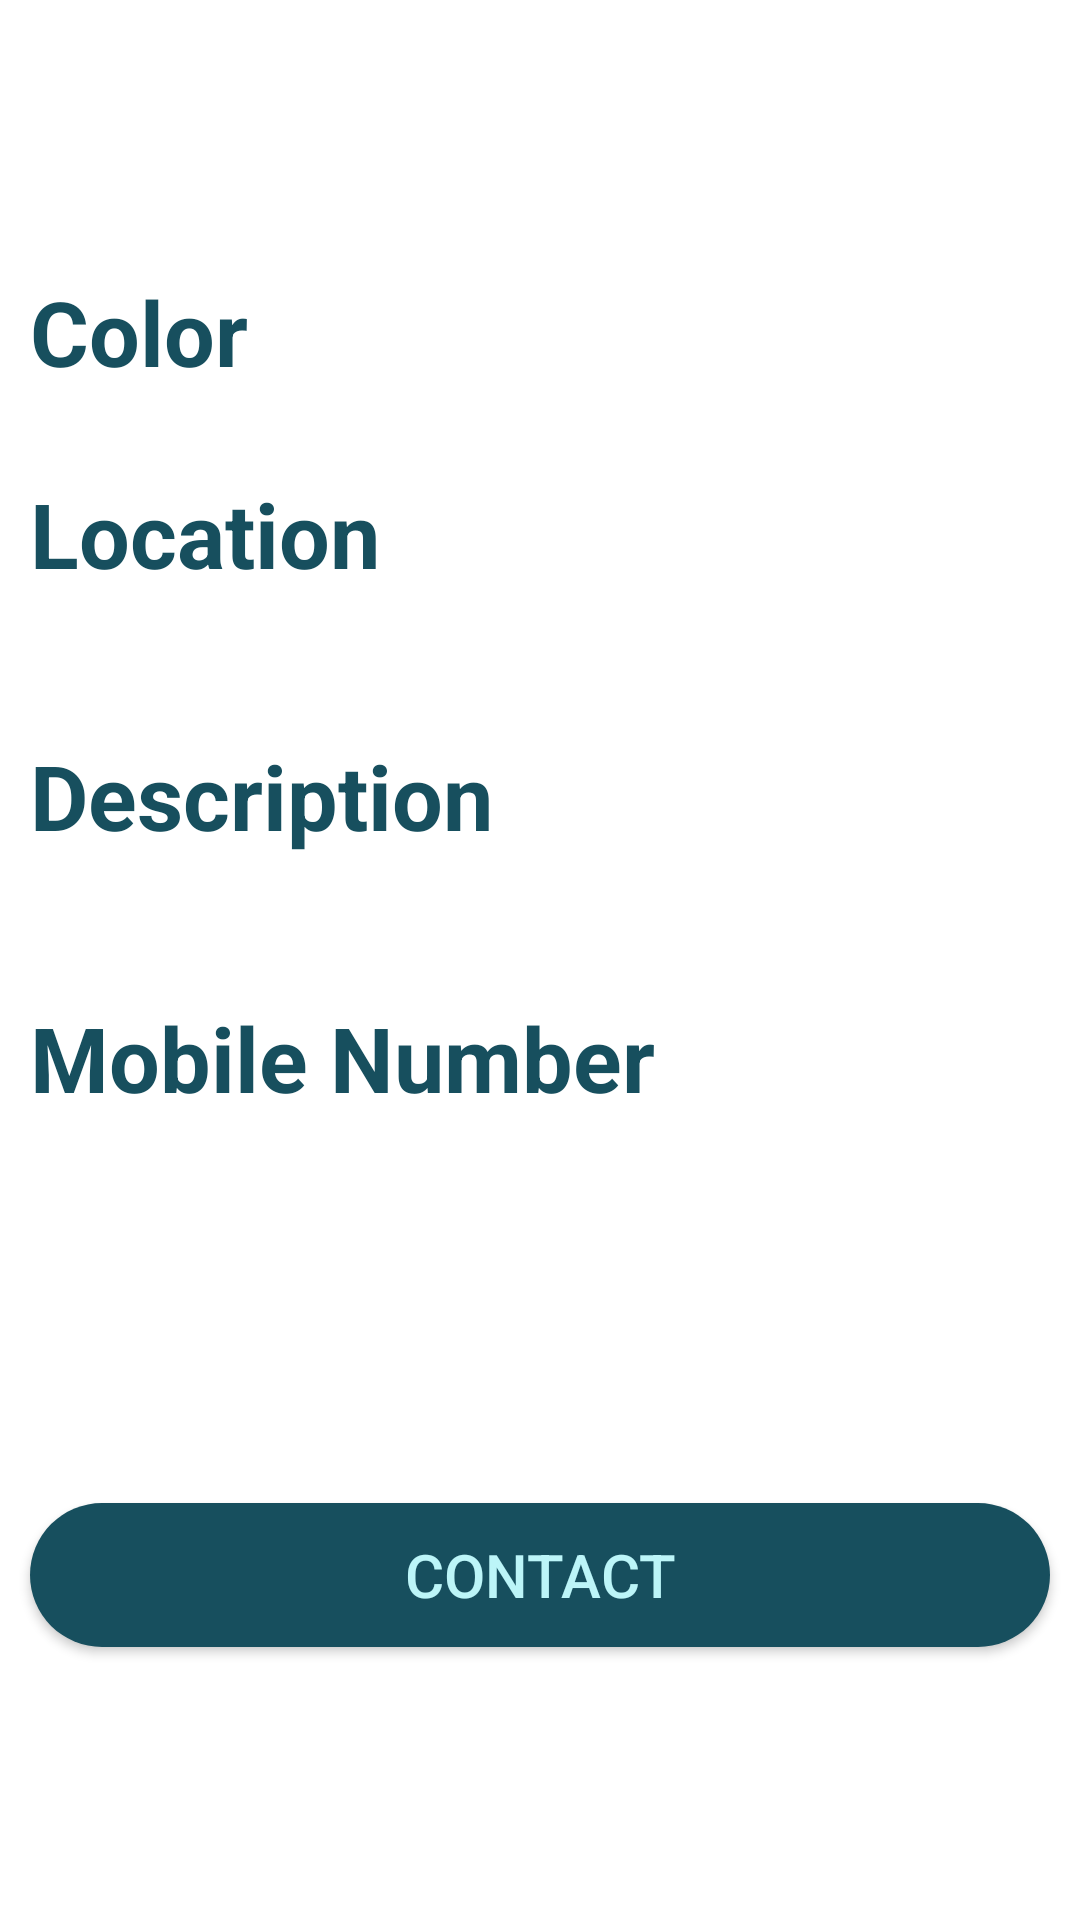

This screen was rendered from an Android layout file. Write that file and the resources it references.
<!-- AndroidManifest.xml: application theme Theme.FindIt -->
<!-- res/layout/fragment_current_item.xml -->
<?xml version="1.0" encoding="utf-8"?>
<androidx.coordinatorlayout.widget.CoordinatorLayout xmlns:android="http://schemas.android.com/apk/res/android"
    xmlns:app="http://schemas.android.com/apk/res-auto"
    xmlns:tools="http://schemas.android.com/tools"
    android:layout_width="match_parent"
    android:layout_height="match_parent"
    tools:context=".AddItemActivity">

    <ScrollView xmlns:android="http://schemas.android.com/apk/res/android"
        android:layout_width="match_parent"
        android:layout_height="match_parent"
        android:fillViewport="true">

        <androidx.constraintlayout.widget.ConstraintLayout xmlns:android="http://schemas.android.com/apk/res/android"
            xmlns:app="http://schemas.android.com/apk/res-auto"
            xmlns:tools="http://schemas.android.com/tools"
            android:layout_width="match_parent"
            android:layout_height="match_parent"
            tools:context=".fragments.CurrentItemFragment">

            <ImageView
                android:id="@+id/item_image"
                android:layout_width="match_parent"
                android:layout_height="wrap_content"
                android:background="@drawable/rounded_corners"
                app:layout_constraintEnd_toEndOf="parent"
                app:layout_constraintStart_toStartOf="parent"
                app:layout_constraintTop_toTopOf="parent"

                />

            <ImageButton
                android:id="@+id/close_button"
                android:layout_width="wrap_content"
                android:layout_height="wrap_content"
                android:layout_gravity="top|left"
                android:background="@null"
                android:paddingStart="15dp"
                android:paddingTop="5dp"
                android:src="@drawable/close_arrow"
                android:visibility="visible"
                app:layout_constraintStart_toStartOf="parent"
                app:layout_constraintTop_toTopOf="parent" />


            <ProgressBar
                android:id="@+id/progressBarCurrent"
                style="?android:attr/progressBarStyle"
                android:layout_width="50dp"
                android:layout_height="50dp"
                android:layout_gravity="center_horizontal"
                android:indeterminateTint="@color/blue"
                android:indeterminateTintMode="src_atop"
                android:visibility="gone"
                app:layout_constraintEnd_toEndOf="parent"
                app:layout_constraintStart_toStartOf="parent"
                app:layout_constraintTop_toBottomOf="@+id/item_image" />

            <TextView
                android:id="@+id/title"
                android:layout_width="wrap_content"
                android:layout_height="wrap_content"
                android:layout_marginStart="10dp"
                android:layout_marginEnd="10dp"
                android:textColor="@color/blue"
                android:textSize="30sp"
                android:textStyle="bold"
                app:layout_constraintStart_toStartOf="parent"
                app:layout_constraintTop_toBottomOf="@+id/item_image" />

            <TextView
                android:id="@+id/big_color"
                android:layout_width="wrap_content"
                android:layout_height="wrap_content"
                android:layout_marginStart="10dp"
                android:text="@string/color"
                android:textColor="@color/blue"
                android:layout_marginTop="50dp"
                android:textSize="30sp"
                android:textStyle="bold"
                app:layout_constraintStart_toStartOf="parent"
                app:layout_constraintTop_toBottomOf="@+id/title" />

            <TextView
                android:id="@+id/color"
                android:layout_width="wrap_content"
                android:layout_height="wrap_content"
                android:layout_marginStart="10dp"
                android:layout_marginEnd="10dp"
                android:layout_marginBottom="10dp"
                android:textColor="@color/blue"
                android:textSize="20sp"
                app:layout_constraintStart_toStartOf="parent"
                app:layout_constraintTop_toBottomOf="@+id/big_color" />

            <TextView
                android:id="@+id/big_location"
                android:layout_width="wrap_content"
                android:layout_height="wrap_content"
                android:layout_marginStart="10dp"
                android:text="@string/location"
                android:textColor="@color/blue"
                android:textSize="30sp"
                android:textStyle="bold"
                app:layout_constraintStart_toStartOf="parent"
                app:layout_constraintTop_toBottomOf="@+id/color" />

            <TextView
                android:id="@+id/location"
                android:layout_width="wrap_content"
                android:layout_height="wrap_content"
                android:layout_marginStart="10dp"
                android:layout_marginEnd="10dp"
                android:layout_marginBottom="10dp"
                android:textColor="@color/blue"
                android:textSize="20sp"
                app:layout_constraintStart_toStartOf="parent"
                app:layout_constraintTop_toBottomOf="@+id/big_location" />

            <TextView
                android:id="@+id/big_description"
                android:layout_width="wrap_content"
                android:layout_height="wrap_content"
                android:layout_marginStart="10dp"
                android:layout_marginTop="20dp"
                android:text="@string/description"
                android:textColor="@color/blue"
                android:textSize="30sp"
                android:textStyle="bold"
                app:layout_constraintStart_toStartOf="parent"
                app:layout_constraintTop_toBottomOf="@+id/location" />

            <TextView
                android:id="@+id/description"
                android:layout_width="wrap_content"
                android:layout_height="wrap_content"
                android:layout_marginStart="10dp"
                android:layout_marginEnd="10dp"
                android:layout_marginBottom="10dp"
                android:textColor="@color/blue"
                android:textSize="20sp"
                app:layout_constraintStart_toStartOf="parent"
                app:layout_constraintTop_toBottomOf="@+id/big_description" />
            <TextView
                android:id="@+id/big_phone"
                android:layout_width="wrap_content"
                android:layout_height="wrap_content"
                android:layout_marginStart="10dp"
                android:layout_marginTop="20dp"
                android:text="@string/mobile_number"
                android:textColor="@color/blue"
                android:textSize="30sp"
                android:textStyle="bold"
                app:layout_constraintStart_toStartOf="parent"
                app:layout_constraintTop_toBottomOf="@+id/description" />
            <TextView
                android:id="@+id/phone"
                android:layout_width="wrap_content"
                android:layout_height="wrap_content"
                android:layout_marginStart="10dp"
                android:layout_marginEnd="10dp"
                android:layout_marginBottom="10dp"
                android:textColor="@color/blue"
                android:textSize="20sp"
                app:layout_constraintStart_toStartOf="parent"
                app:layout_constraintTop_toBottomOf="@+id/big_phone" />

            <androidx.appcompat.widget.AppCompatButton
                android:id="@+id/contact_button"
                android:layout_width="match_parent"
                android:layout_height="wrap_content"
                android:layout_marginStart="10dp"
                android:layout_marginEnd="10dp"
                android:layout_marginBottom="10dp"
                android:layout_marginTop="20dp"
                android:background="@drawable/contact_button"
                android:text="@string/contact"
                android:textColor="@color/light_blue"
                android:textSize="20sp"
                app:layout_constraintTop_toBottomOf="@+id/phone"
                app:layout_constraintBottom_toBottomOf="parent" />
        </androidx.constraintlayout.widget.ConstraintLayout>
    </ScrollView>
</androidx.coordinatorlayout.widget.CoordinatorLayout>
<!-- resources referenced by this layout -->
<resources>
  <color name="blue">#174f5e</color>
  <color name="light_blue">#bcf5f8</color>
  <!-- drawable close_arrow (drawable) -->
  <vector android:height="32dp" android:viewportHeight="512"
      android:viewportWidth="512" android:width="34dp" xmlns:android="http://schemas.android.com/apk/res/android">
      <path android:fillColor="@color/white"
          android:pathData="M169,82.7c-1.7,0.3 -29.4,27.3 -85.2,83.1 -73.5,73.5 -82.8,83.1 -83.4,86.4 -1.7,9.5 -6.5,4.1 83.4,94 82,82 82.7,82.7 87.4,83.3 12.7,1.9 22.5,-11.8 16.5,-23 -0.8,-1.7 -31.5,-32 -68,-67.5l-66.5,-64.5 223.7,-0.5 223.6,-0.5 3.7,-2.3c4.9,-3.1 8.2,-9.9 7.5,-15.4 -0.6,-4.8 -3,-8.4 -7.7,-11.6l-3.3,-2.2 -223.8,-0c-123.2,-0 -223.9,-0.2 -223.9,-0.5 0,-0.2 30,-30.3 66.6,-66.7 36.6,-36.5 67.3,-67.7 68.2,-69.3 0.8,-1.7 1.6,-5.1 1.6,-7.6 0,-10.4 -9,-17.2 -20.4,-15.2z" android:strokeColor="#00000000"/>
  </vector>
  <!-- drawable contact_button (drawable) -->
  <?xml version="1.0" encoding="utf-8"?>
  <shape xmlns:android="http://schemas.android.com/apk/res/android">
      <solid android:color="@color/blue"/>
      <corners android:topLeftRadius="30dp"
          android:topRightRadius="30dp"
          android:bottomLeftRadius="30dp"
          android:bottomRightRadius="30dp"/>
  </shape>
  <!-- drawable rounded_corners (drawable) -->
  <?xml version="1.0" encoding="utf-8"?>
  <shape xmlns:android="http://schemas.android.com/apk/res/android">
  <solid android:color="@color/black"/>
      <corners android:bottomLeftRadius="20dp" android:bottomRightRadius="20dp"/>
  </shape>
  <string name="color">Color</string>
  <string name="contact">Contact</string>
  <string name="description">Description</string>
  <string name="location">Location</string>
  <string name="mobile_number">Mobile Number</string>
  <style name="Theme.FindIt" parent="Theme.Material3.DayNight.NoActionBar">
          <item name="android:windowBackground">@color/white</item>
      </style>
  <color name="white">#FFFFFFFF</color>
  <color name="black">#FF000000</color>
</resources>
